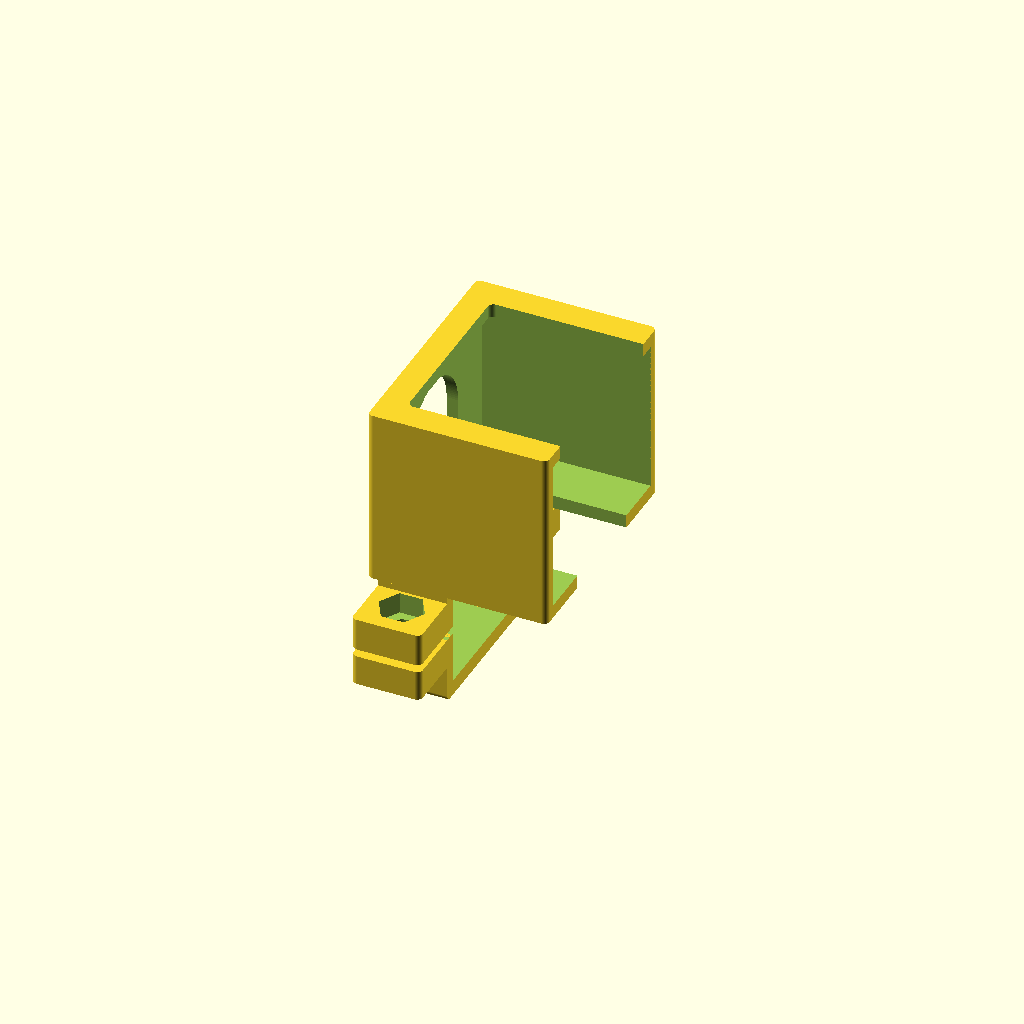
Cell 1: rendered with the file's own defaults.
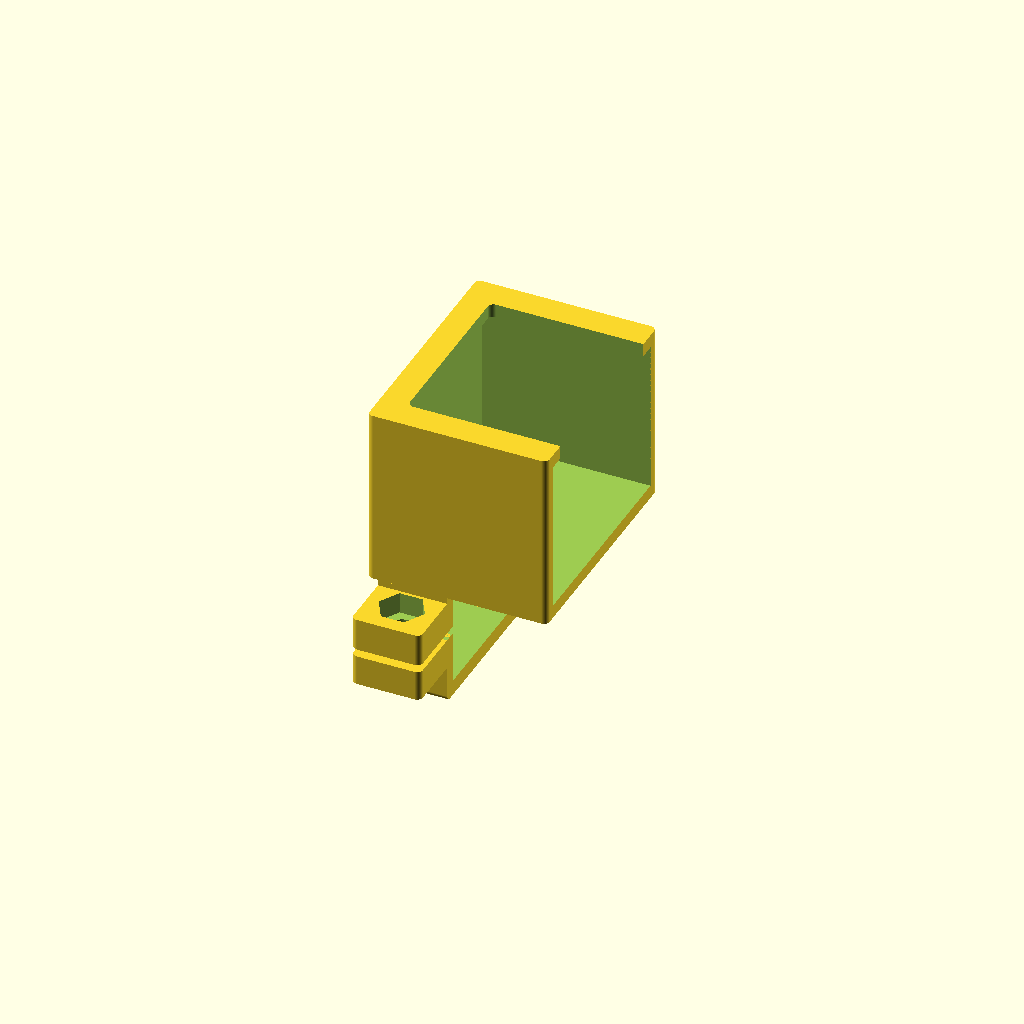
Cell 2: the same model with cable_hole = false.
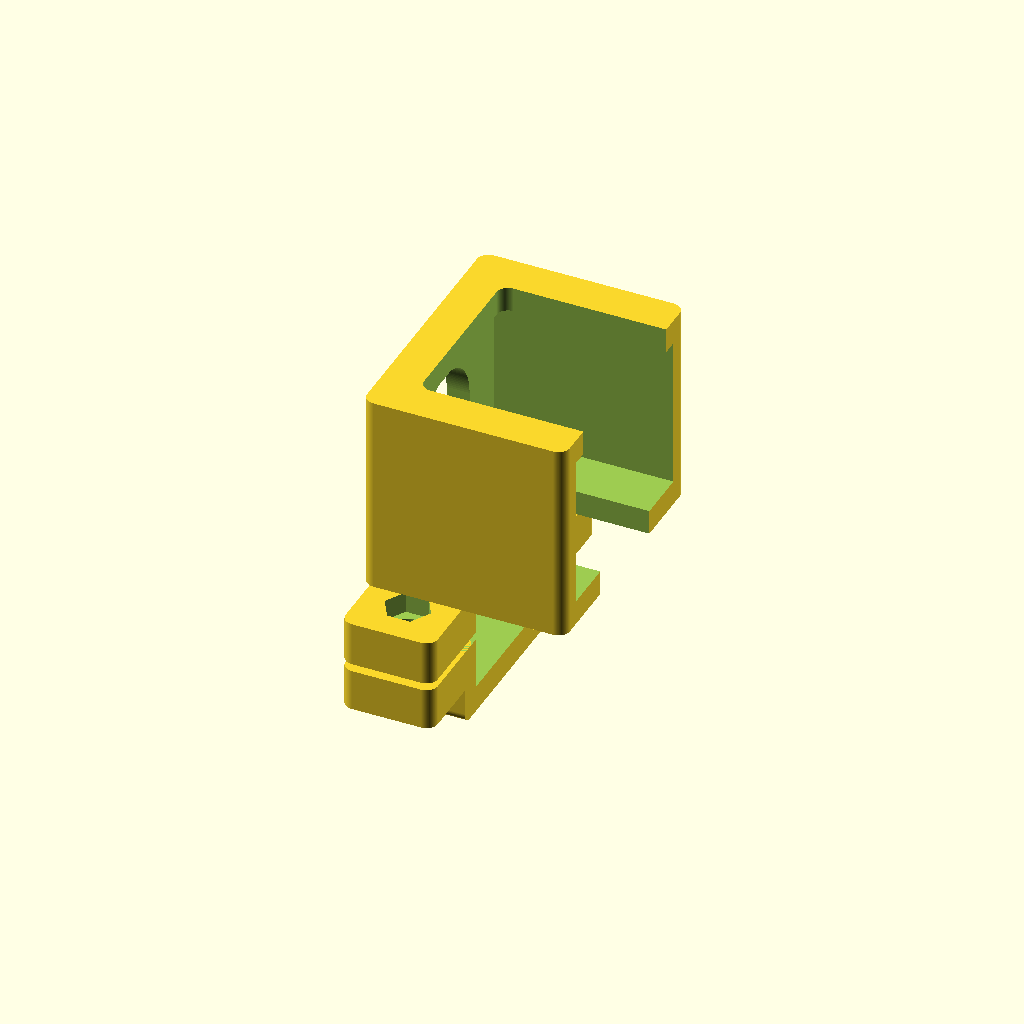
Cell 3 — wall_width set to 6, the other parameters unchanged.
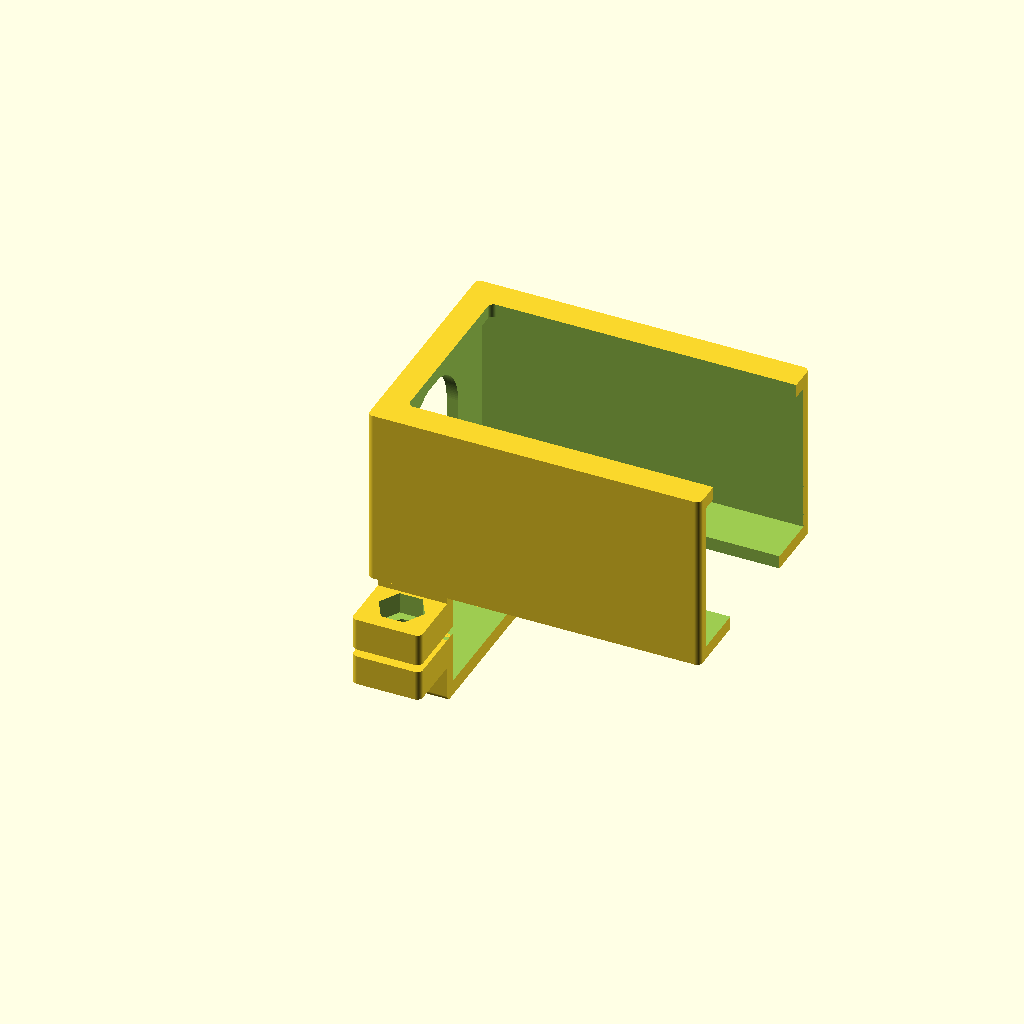
Cell 4: support_length = 80 (everything else at default).
All cells are drawn from one camera (rotation 55°, 0°, 25°, orthographic, colour scheme Cornfield), so only the parameter changes between them.
Source of the model, misc/008_power_outlet_strip_support/power_outlet_strip.scad:

/* [Support Info] */

// Width of printed wall (mm)
wall_width = 3; // 0.1

// Support length (mm)
support_length = 40;

// Diameter of the hole (metric?) (mm)
screw_hole_diam = 5.8;

// Diameter of the screw head (mm)
screw_head_diam = 9.9;

// Nut circunscribed circunference diameter (mm)
nut_diam = 11.1;


/* [Power strip Info] */

// Power strip height
ps_height = 40; // 0.1

// Power strip width (mm)
ps_width = 54.5; // 0.1

// Whether to perform hole for the cable or not
cable_hole = true;

// Diameter of the cable (set to 0 if no cable hole is needed) (mm)
cable_diameter = 26.5;

// Position of the cable hole in the object. Note that 0,0 means centered (mm,mm)
cable_position = [0,0];

// Border on each side up to the power outlet slot (mm)
border_side = 4;

// Border on the end of the power strip to the first power outlet slot (mm)
border_end = 4; 

// This flag lets you change in which piece is the nut and screw holes. If the support is smaller you might not be able to introduce the screw, just switch it :)
invert_nut_screw = false;

/* [Leg Info] */
// Leg dimensions, take into account to add rubbers here to aboid slippery (mm,mm)
leg_size = [30.5, 42.5];

/* [Printer settings] */
// Printer tolerance. Printers are not perfect, pieces need a bit of margin to fit. (mm)
tolerance = 0.5;

/* [Other] */
// $fn resolution
fn = 150;


module filleted_rectangle(size_x,size_y,size_z, round_rad)
{
    hull()
    {   
        linear_extrude(height = size_z) translate([round_rad,round_rad,0]) circle(d= round_rad*2, $fn = fn);
        linear_extrude(height = size_z) translate([size_x-round_rad,round_rad,0]) circle(d= round_rad*2, $fn = fn);
        linear_extrude(height = size_z) translate([round_rad,size_y-round_rad,0]) circle(d= round_rad*2, $fn = fn);
        linear_extrude(height = size_z) translate([size_x-round_rad,size_y-round_rad,0]) circle(d= round_rad*2, $fn = fn);
    }
}


// sn -> screw/nut dimension
module screw_nut_support(side, h, sn_diam, hole_metric, fn_input)
{
    rotate([0,90,0])
    translate([-side/2,side/2,0])
    difference()
    {
        // Center in X and Y for easyer with cylinders
        translate([-side/2,-side/2,0])
        //cube([side, side, h]);
        filleted_rectangle(side,side,h, wall_width/2);

        translate([0,0,wall_width])
        cylinder(d = sn_diam+tolerance*2, h = h, $fn = fn_input);

        translate([0,0,-0.1])
        cylinder(d = hole_metric+tolerance, h = h+0.2, $fn = fn);
    }
}

module table_support()
{
    length = max(screw_head_diam, nut_diam) + wall_width*2 + tolerance*2;
    size_x = leg_size.x + wall_width*2 + tolerance*2;
    size_y = leg_size.y + wall_width*2 + tolerance*2;

    cut_width = 2;
    // Add screw/nut support    
    rotate([0,90,0])
    translate([-wall_width,-size_y/2,0])
    union()
    {
        difference()
        {
            filleted_rectangle(size_x, size_y, length, wall_width/2);
            
            translate([wall_width, size_y/2 - leg_size.y/2, -0.1])
            cube([leg_size.x,leg_size.y,length+0.2]);

            // Make cut between both parts of clip
            translate([size_x/2 - cut_width/2, -0.1, -0.1])
            cube([cut_width, size_y+0.2, length + 0.2]);
        }
        
        // Adds lines to invert position of nut and screw on flag
        upper_diam = (invert_nut_screw) ? nut_diam : screw_head_diam;
        lower_diam = (invert_nut_screw) ? screw_head_diam : nut_diam;
        
        n_h = wall_width + nut_diam/2; 
        s_h = wall_width + screw_head_diam/2;
        
        upper_h = (invert_nut_screw) ? n_h : s_h;
        lower_h = (invert_nut_screw) ? s_h : n_h;
        
        upper_fn = (invert_nut_screw) ? 6 : fn;
        lower_fn =(invert_nut_screw) ? fn : 6;
        
        n_side = nut_diam + wall_width*2 + tolerance*2;
        translate([size_x/2+cut_width/2, size_y-wall_width, 0])
        screw_nut_support(n_side, upper_h, upper_diam, screw_hole_diam, upper_fn);

        translate([size_x/2+cut_width/2,wall_width-n_side,0])
        screw_nut_support(n_side, upper_h, upper_diam, screw_hole_diam, upper_fn);

        // Uses nut computed side as nut is bigger thatn screw of same metric:
        // s_side = screw_head_diam + wall_width*2 + tolerance*2;
        translate([size_x/2-cut_width/2, size_y-wall_width, n_side])
        rotate([0,180,0])
        screw_nut_support(n_side, lower_h, lower_diam, screw_hole_diam, lower_fn);

        translate([size_x/2-cut_width/2, wall_width-n_side, n_side])
        rotate([0,180,0])
        screw_nut_support(n_side, lower_h, lower_diam, screw_hole_diam, lower_fn);
    }
}

module support()
{
    size_x = support_length + wall_width*2 + tolerance*2;
    size_y = ps_width + wall_width*2 + tolerance*2;
    size_z = ps_height + wall_width*2 + tolerance*2;

    // Center in Y for easyer handling
    difference()
    {
        union()
        {
            translate([0,-size_y/2,0])
            difference()
            {
                filleted_rectangle(size_x,size_y,size_z, wall_width/2);
                translate([wall_width, size_y/2 - ps_width/2, size_z/2 - ps_height/2])
                cube([size_x*tolerance*2,ps_width*tolerance*2,ps_height*tolerance*2]); // Use size_x to ensure complete cutting

                hole_width = ps_width-border_side*2;
                translate([wall_width + border_end, size_y/2 - hole_width/2, ps_height])
                filleted_rectangle(size_x, ps_width-border_side*2, ps_height, wall_width/2);
            }
            table_support();
        }
        translate([0,-size_y/2,0])
        if (cable_hole)
        {
            // Cable hole        
            cable_hole_y = cable_diameter + tolerance*2;
            cable_hole_z = size_z/2 + cable_position.y + cable_hole_y/2;

            translate([-0.1, size_y/2 - cable_hole_y/2  + cable_position.x, -0.1])
            cube([size_x + 0.2,cable_hole_y, cable_hole_z-cable_hole_y/2]);    

            translate([-0.1, size_y/2 + cable_position.x, size_z/2 + cable_position.y])
            rotate([0,90,0])
            cylinder(d = cable_hole_y, h = wall_width + 0.2, $fn = fn);
        }
    }
}


support();
Customizer parameters (derived from the source; name, type, default, range or options):
wall_width: number, default 3
support_length: number, default 40
screw_hole_diam: number, default 5.8
screw_head_diam: number, default 9.9
nut_diam: number, default 11.1
ps_height: number, default 40
ps_width: number, default 54.5
cable_hole: bool, default true
cable_diameter: number, default 26.5
cable_position: vector, default [0, 0]
border_side: number, default 4
border_end: number, default 4
invert_nut_screw: bool, default false
leg_size: vector, default [30.5, 42.5]
tolerance: number, default 0.5
fn: number, default 150
